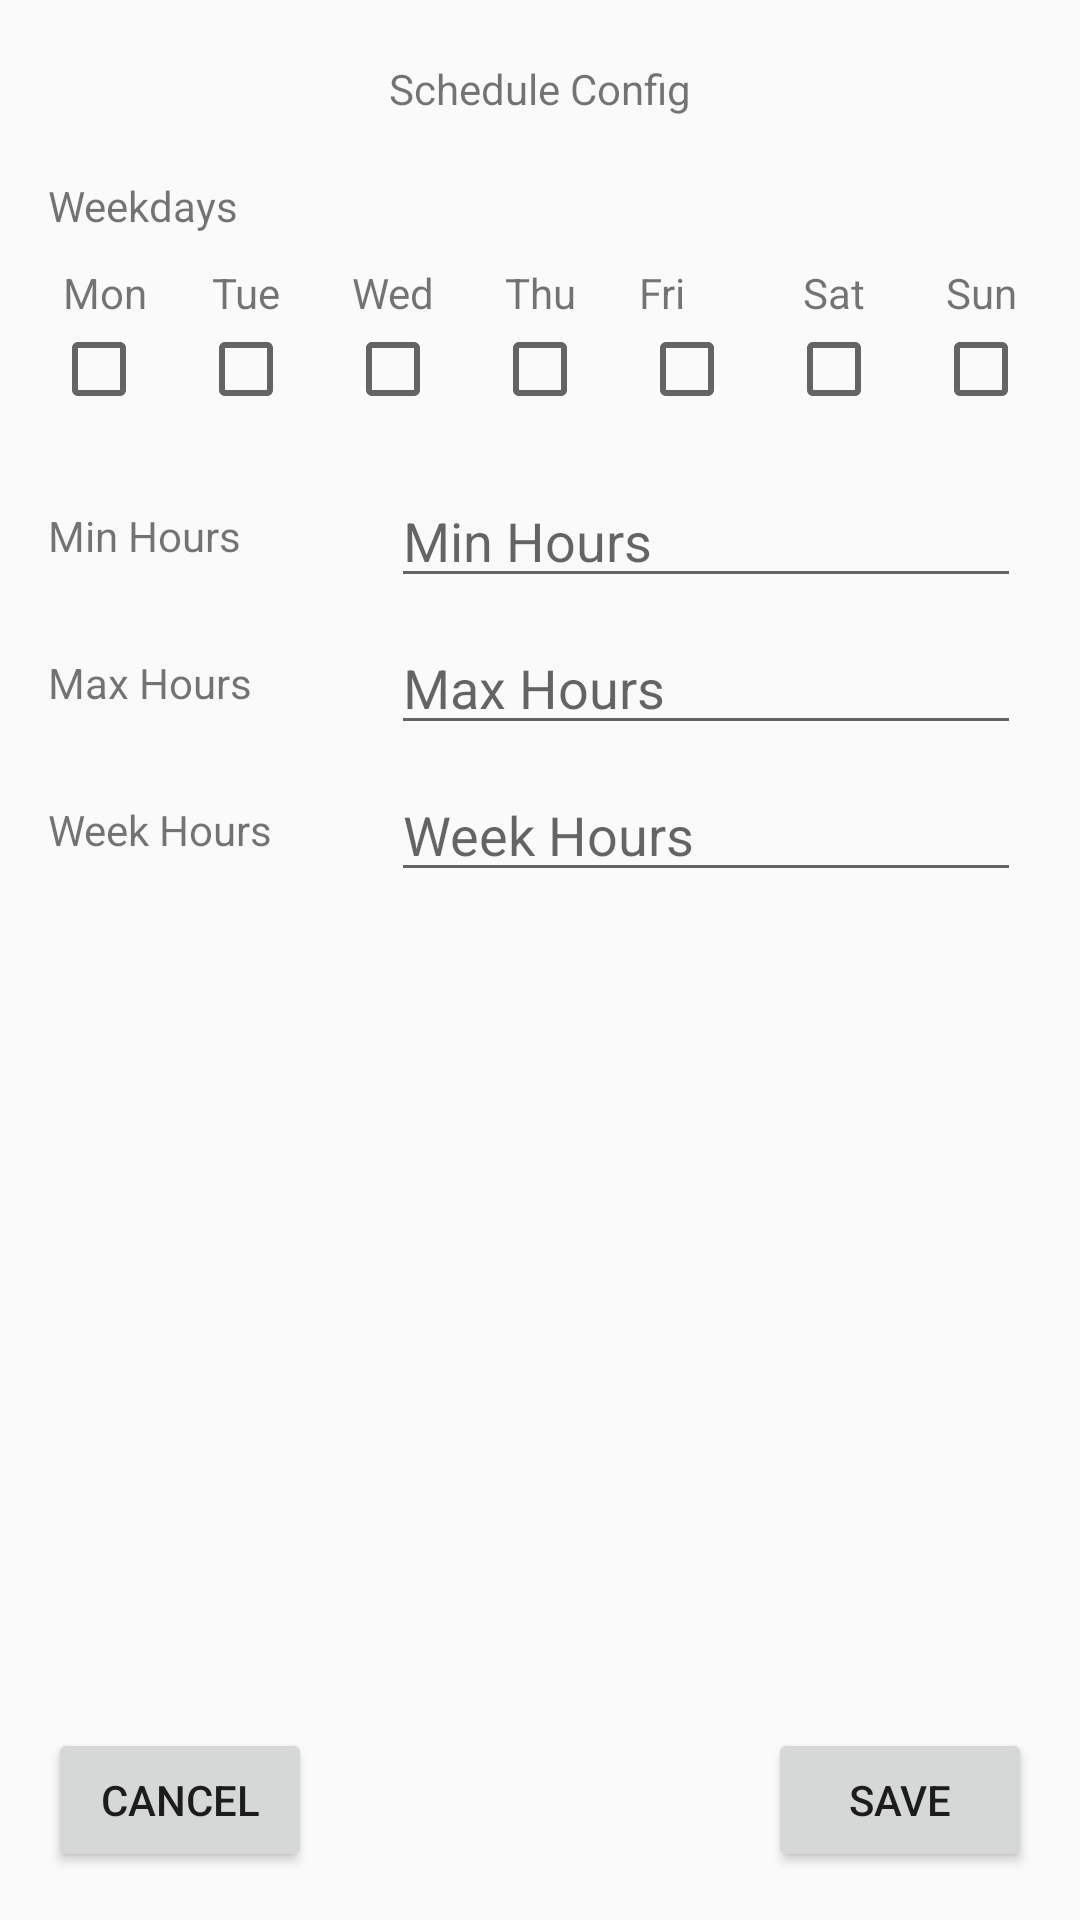

This screen was rendered from an Android layout file. Write that file and the resources it references.
<!-- AndroidManifest.xml: application theme Theme.AppCompat.Light.NoActionBar -->
<!-- res/layout/activity_setup.xml -->
<?xml version="1.0" encoding="utf-8"?>
<androidx.constraintlayout.widget.ConstraintLayout xmlns:android="http://schemas.android.com/apk/res/android"
    xmlns:app="http://schemas.android.com/apk/res-auto"
    xmlns:tools="http://schemas.android.com/tools"
    android:layout_width="match_parent"
    android:layout_height="match_parent"
    tools:context=".SetupActivity">

    <Button
        android:id="@+id/buttonSetupCancel"
        android:layout_width="wrap_content"
        android:layout_height="wrap_content"
        android:layout_marginStart="16dp"
        android:layout_marginBottom="16dp"
        android:text="@string/cancel"
        app:layout_constraintBottom_toBottomOf="parent"
        app:layout_constraintStart_toStartOf="parent" />

    <Button
        android:id="@+id/buttonSetupSave"
        android:layout_width="wrap_content"
        android:layout_height="wrap_content"
        android:layout_marginEnd="16dp"
        android:layout_marginBottom="16dp"
        android:text="@string/save"
        app:layout_constraintBottom_toBottomOf="parent"
        app:layout_constraintEnd_toEndOf="parent" />

    <TextView
        android:id="@+id/textView8"
        android:layout_width="wrap_content"
        android:layout_height="wrap_content"
        android:layout_marginTop="30dp"
        android:text="Max Hours"
        app:layout_constraintStart_toStartOf="@+id/textView11"
        app:layout_constraintTop_toBottomOf="@+id/textView17" />

    <TextView
        android:id="@+id/textView18"
        android:layout_width="wrap_content"
        android:layout_height="wrap_content"
        android:layout_marginTop="20dp"
        android:text="Schedule Config"
        app:layout_constraintEnd_toEndOf="parent"
        app:layout_constraintStart_toStartOf="parent"
        app:layout_constraintTop_toTopOf="parent" />

    <TextView
        android:id="@+id/textView10"
        android:layout_width="wrap_content"
        android:layout_height="wrap_content"
        android:layout_marginTop="30dp"
        android:text="Week Hours"
        app:layout_constraintStart_toStartOf="@+id/textView11"
        app:layout_constraintTop_toBottomOf="@+id/textView8" />

    <TextView
        android:id="@+id/textView17"
        android:layout_width="wrap_content"
        android:layout_height="wrap_content"
        android:layout_marginTop="30dp"
        android:text="Min Hours"
        app:layout_constraintStart_toStartOf="@+id/textView11"
        app:layout_constraintTop_toBottomOf="@+id/checkBoxMonday" />

    <TextView
        android:id="@+id/textView11"
        android:layout_width="wrap_content"
        android:layout_height="wrap_content"
        android:layout_marginStart="16dp"
        android:layout_marginTop="20dp"
        android:text="Weekdays"
        app:layout_constraintStart_toStartOf="parent"
        app:layout_constraintTop_toBottomOf="@+id/textView18" />

    <EditText
        android:id="@+id/editTextSetupMinHoursDay"
        android:layout_width="wrap_content"
        android:layout_height="wrap_content"
        android:layout_marginStart="50dp"
        android:ems="10"
        android:hint="Min Hours"
        android:inputType="number"
        app:layout_constraintBottom_toBottomOf="@+id/textView17"
        app:layout_constraintStart_toEndOf="@+id/textView17"
        app:layout_constraintTop_toTopOf="@+id/textView17" />

    <EditText
        android:id="@+id/editTextSetupMaxHoursDay"
        android:layout_width="wrap_content"
        android:layout_height="wrap_content"
        android:ems="10"
        android:hint="Max Hours"
        android:inputType="number"
        app:layout_constraintBottom_toBottomOf="@+id/textView8"
        app:layout_constraintStart_toStartOf="@+id/editTextSetupMinHoursDay"
        app:layout_constraintTop_toTopOf="@+id/textView8" />

    <EditText
        android:id="@+id/editTextSetupWeekHours"
        android:layout_width="wrap_content"
        android:layout_height="wrap_content"
        android:ems="10"
        android:hint="Week Hours"
        android:inputType="number"
        app:layout_constraintBottom_toBottomOf="@+id/textView10"
        app:layout_constraintStart_toStartOf="@+id/editTextSetupMinHoursDay"
        app:layout_constraintTop_toTopOf="@+id/textView10" />

    <CheckBox
        android:id="@+id/checkBoxMonday"
        android:layout_width="wrap_content"
        android:layout_height="wrap_content"
        app:layout_constraintEnd_toStartOf="@+id/checkBoxTuesday"
        app:layout_constraintHorizontal_bias="0.5"
        app:layout_constraintStart_toStartOf="parent"
        app:layout_constraintTop_toBottomOf="@+id/textViewMon" />

    <CheckBox
        android:id="@+id/checkBoxTuesday"
        android:layout_width="wrap_content"
        android:layout_height="wrap_content"
        app:layout_constraintBottom_toBottomOf="@+id/checkBoxMonday"
        app:layout_constraintEnd_toStartOf="@+id/checkBoxWednesday"
        app:layout_constraintHorizontal_bias="0.5"
        app:layout_constraintStart_toEndOf="@+id/checkBoxMonday" />

    <CheckBox
        android:id="@+id/checkBoxWednesday"
        android:layout_width="wrap_content"
        android:layout_height="wrap_content"
        app:layout_constraintBottom_toBottomOf="@+id/checkBoxMonday"
        app:layout_constraintEnd_toStartOf="@+id/checkBoxThursday"
        app:layout_constraintHorizontal_bias="0.5"
        app:layout_constraintStart_toEndOf="@+id/checkBoxTuesday" />

    <CheckBox
        android:id="@+id/checkBoxThursday"
        android:layout_width="wrap_content"
        android:layout_height="wrap_content"
        app:layout_constraintBottom_toBottomOf="@+id/checkBoxMonday"
        app:layout_constraintEnd_toStartOf="@+id/checkBoxFriday"
        app:layout_constraintHorizontal_bias="0.5"
        app:layout_constraintStart_toEndOf="@+id/checkBoxWednesday" />

    <CheckBox
        android:id="@+id/checkBoxFriday"
        android:layout_width="wrap_content"
        android:layout_height="wrap_content"
        app:layout_constraintBottom_toBottomOf="@+id/checkBoxMonday"
        app:layout_constraintEnd_toStartOf="@+id/checkBoxSaturday"
        app:layout_constraintHorizontal_bias="0.5"
        app:layout_constraintStart_toEndOf="@+id/checkBoxThursday" />

    <CheckBox
        android:id="@+id/checkBoxSaturday"
        android:layout_width="wrap_content"
        android:layout_height="wrap_content"
        app:layout_constraintBottom_toBottomOf="@+id/checkBoxMonday"
        app:layout_constraintEnd_toStartOf="@+id/checkBoxSunday"
        app:layout_constraintHorizontal_bias="0.5"
        app:layout_constraintStart_toEndOf="@+id/checkBoxFriday" />

    <CheckBox
        android:id="@+id/checkBoxSunday"
        android:layout_width="wrap_content"
        android:layout_height="wrap_content"
        app:layout_constraintBottom_toBottomOf="@+id/checkBoxMonday"
        app:layout_constraintEnd_toEndOf="parent"
        app:layout_constraintHorizontal_bias="0.5"
        app:layout_constraintStart_toEndOf="@+id/checkBoxSaturday" />

    <TextView
        android:id="@+id/textViewMon"
        android:layout_width="wrap_content"
        android:layout_height="wrap_content"
        android:layout_marginTop="10dp"
        android:text="Mon"
        app:layout_constraintEnd_toEndOf="@+id/checkBoxMonday"
        app:layout_constraintHorizontal_bias="1.0"
        app:layout_constraintStart_toStartOf="@+id/textView11"
        app:layout_constraintTop_toBottomOf="@+id/textView11" />

    <TextView
        android:id="@+id/textViewMon2"
        android:layout_width="wrap_content"
        android:layout_height="wrap_content"
        android:text="Tue"
        app:layout_constraintBottom_toBottomOf="@+id/textViewMon"
        app:layout_constraintEnd_toEndOf="@+id/checkBoxTuesday"
        app:layout_constraintStart_toStartOf="@+id/checkBoxTuesday" />

    <TextView
        android:id="@+id/textViewMon3"
        android:layout_width="wrap_content"
        android:layout_height="wrap_content"
        android:text="Wed"
        app:layout_constraintBottom_toBottomOf="@+id/textViewMon"
        app:layout_constraintEnd_toEndOf="@+id/checkBoxWednesday"
        app:layout_constraintStart_toStartOf="@+id/checkBoxWednesday" />

    <TextView
        android:id="@+id/textViewMon4"
        android:layout_width="wrap_content"
        android:layout_height="wrap_content"
        android:text="Thu"
        app:layout_constraintBottom_toBottomOf="@+id/textViewMon"
        app:layout_constraintEnd_toEndOf="@+id/checkBoxThursday"
        app:layout_constraintStart_toStartOf="@+id/checkBoxThursday" />

    <TextView
        android:id="@+id/textViewMon5"
        android:layout_width="wrap_content"
        android:layout_height="wrap_content"
        android:text="Fri"
        app:layout_constraintBottom_toBottomOf="@+id/textViewMon"
        app:layout_constraintEnd_toEndOf="@+id/checkBoxFriday"
        app:layout_constraintHorizontal_bias="0.0"
        app:layout_constraintStart_toStartOf="@+id/checkBoxFriday" />

    <TextView
        android:id="@+id/textViewMon6"
        android:layout_width="wrap_content"
        android:layout_height="wrap_content"
        android:text="Sat"
        app:layout_constraintBottom_toBottomOf="@+id/textViewMon"
        app:layout_constraintEnd_toEndOf="@+id/checkBoxSaturday"
        app:layout_constraintStart_toStartOf="@+id/checkBoxSaturday" />

    <TextView
        android:id="@+id/textViewMon7"
        android:layout_width="wrap_content"
        android:layout_height="wrap_content"
        android:text="Sun"
        app:layout_constraintBottom_toBottomOf="@+id/textViewMon"
        app:layout_constraintEnd_toEndOf="@+id/checkBoxSunday"
        app:layout_constraintStart_toStartOf="@+id/checkBoxSunday" />
</androidx.constraintlayout.widget.ConstraintLayout>
<!-- resources referenced by this layout -->
<resources>
  <string name="cancel">Cancel</string>
  <string name="save">Save</string>
</resources>
